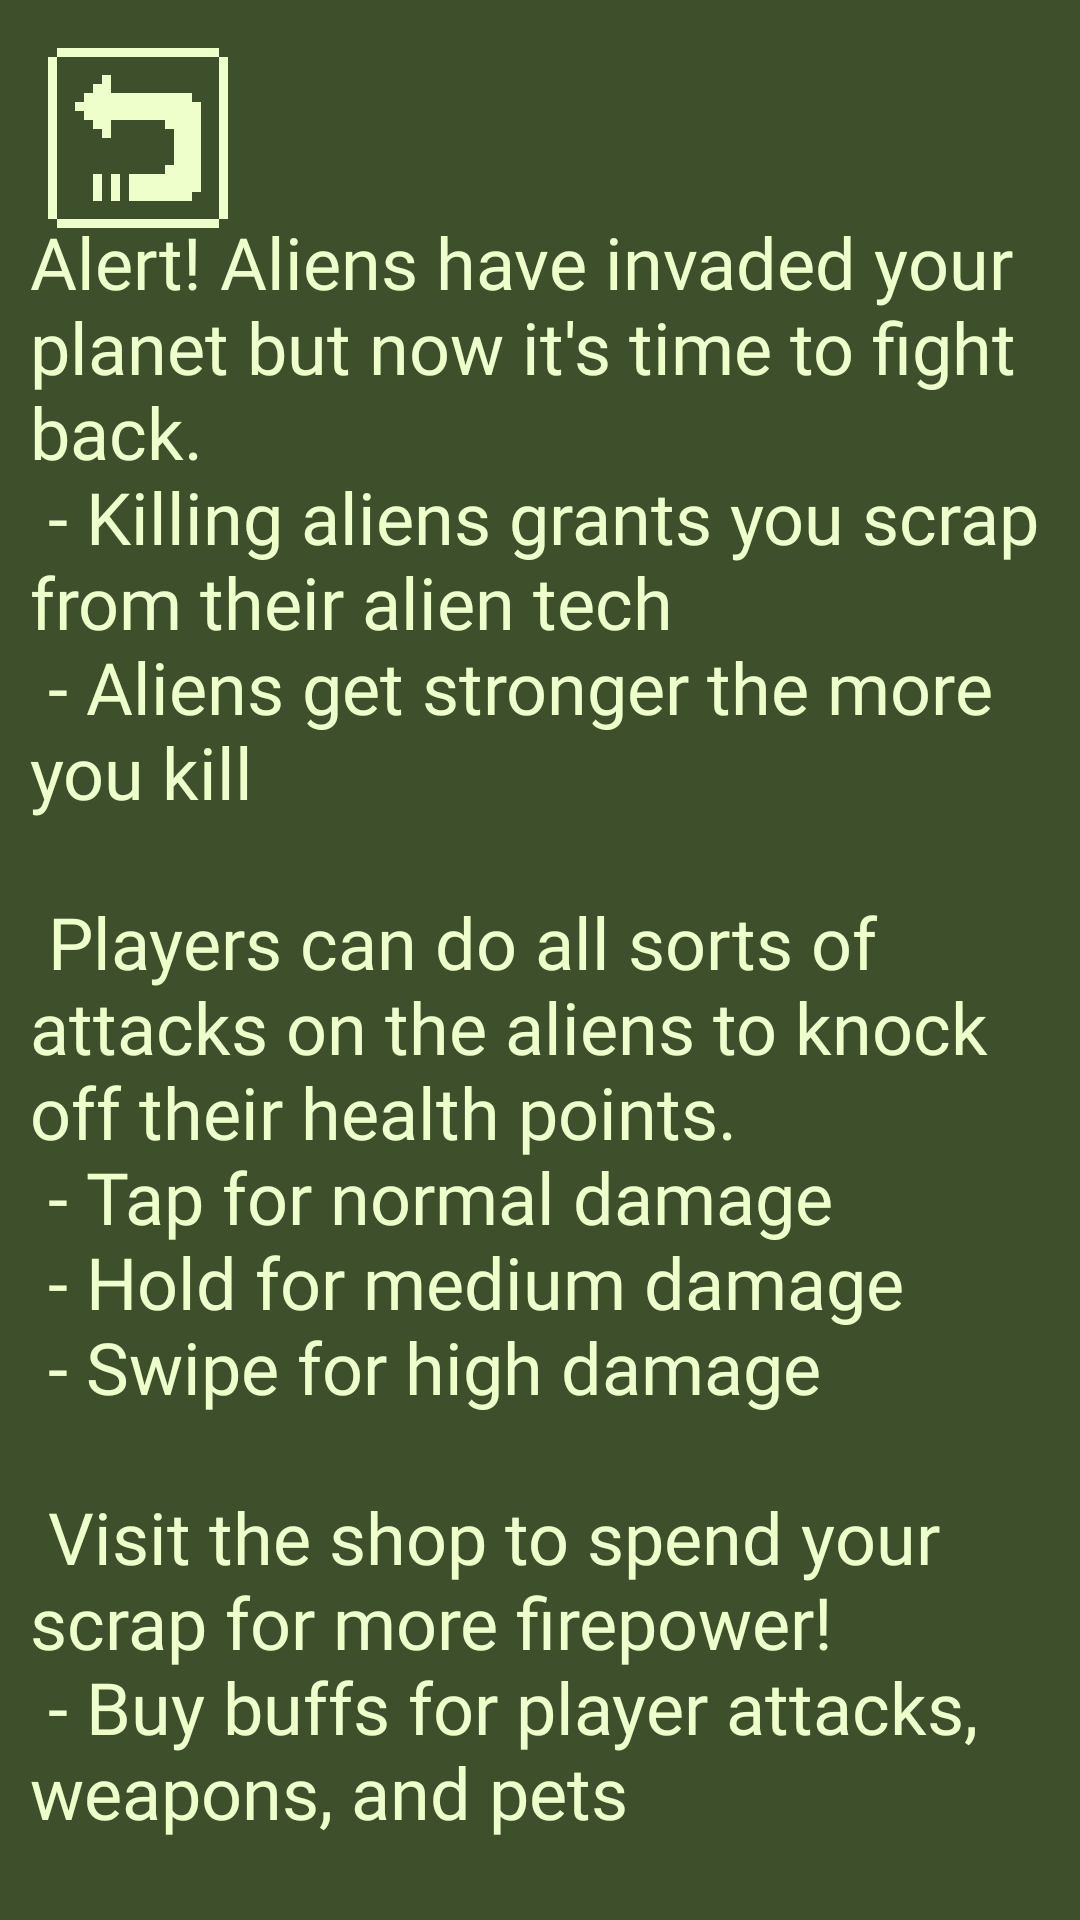

Here is an Android app screen rendered from its layout file. Give the layout XML and the strings, colors and styles it references.
<!-- AndroidManifest.xml: application theme Theme.AppCompat.NoActionBar -->
<!-- res/layout/activity_tutorial.xml -->
<?xml version="1.0" encoding="utf-8"?>
<androidx.constraintlayout.widget.ConstraintLayout xmlns:android="http://schemas.android.com/apk/res/android"
    xmlns:app="http://schemas.android.com/apk/res-auto"
    xmlns:tools="http://schemas.android.com/tools"
    android:layout_width="match_parent"
    android:layout_height="match_parent"
    android:background="#3D4F2B"
    tools:context=".TutorialActivity">

    <TextView
        android:id="@+id/tvTutorialText"
        android:layout_width="0dp"
        android:layout_height="700dp"
        android:layout_marginStart="10dp"
        android:layout_marginTop="16dp"
        android:layout_marginEnd="10dp"
        android:fontFamily="@font/apple_kid"
        android:text="@string/tutorial_text"
        android:textColor="#EEFFCC"
        android:textSize="24sp"
        app:layout_constraintBottom_toBottomOf="parent"
        app:layout_constraintEnd_toEndOf="parent"
        app:layout_constraintStart_toStartOf="parent"
        app:layout_constraintTop_toBottomOf="@+id/btnTutorialBack"
        app:layout_constraintVertical_bias="0.13999999" />

    <Button
        android:id="@+id/btnTutorialBack"
        android:layout_width="60dp"
        android:layout_height="60dp"
        android:layout_marginStart="16dp"
        android:layout_marginTop="16dp"
        android:background="@drawable/button_back"
        android:fontFamily="@font/apple_kid"
        android:textColor="#EEFFCC"
        android:textSize="30sp"
        app:layout_constraintStart_toStartOf="parent"
        app:layout_constraintTop_toTopOf="parent" />
</androidx.constraintlayout.widget.ConstraintLayout>
<!-- resources referenced by this layout -->
<resources>
  <!-- drawable button_back: png bitmap (drawable, 20492 bytes) -->
  <string name="tutorial_text">
          Alert! Aliens have invaded your planet but now it\'s time to fight back. \n
          - Killing aliens grants you scrap from their alien tech \n
          - Aliens get stronger the more you kill \n\n
          Players can do all sorts of attacks on the aliens to knock off their health points. \n
          - Tap for normal damage\n
          - Hold for medium damage\n
          - Swipe for high damage\n\n
          Visit the shop to spend your scrap for more firepower! \n
          - Buy buffs for player attacks, weapons, and pets \n\n
          Arm your allies with weapons so they can help you deal more damage automatically per second. \n
          - Different types of weapons with varying damage \n
          - Weapons can level up to 4 times with each 100th weapon purchase \n\n
          Get a pet that boosts your allies\' morale and firepower \n
          - Pets grant a damage multiplier for weapons \n\n
          Go to the stats page to see various player stats. \n\n
          The settings page available for setting your preferences. \n
          - Choose a player icon and change your name. \n
          - Adjust sound effects and music volume. \n
          - You can also reset settings back to default. \n
          - Don\'t forget to save your settings before you quit. \n
  
      </string>&gt;
</resources>
